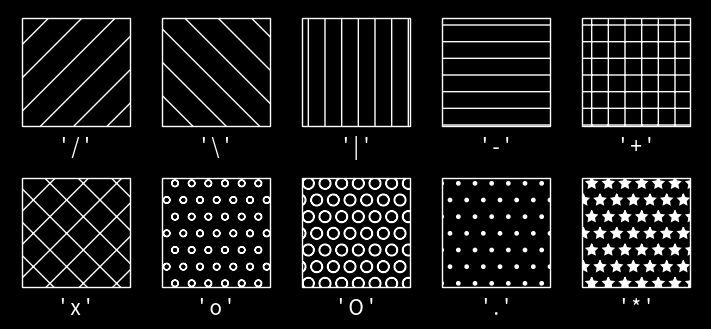

Source code (Python):
import matplotlib.pyplot as plt
from matplotlib.patches import Rectangle

plt.style.use('dark_background')
fig, axs = plt.subplots(2, 5, constrained_layout=True, figsize=(7, 3.2))

hatches = ['/', '\\', '|', '-', '+', 'x', 'o', 'O', '.', '*']


def hatches_plot(ax, h):
    ax.add_patch(Rectangle((0, 0), 2, 2, fill=False, hatch=h))
    ax.text(1, -0.5, f"' {h} '", size=15, ha="center")
    ax.axis('equal')
    ax.axis('off')

for ax, h in zip(axs.flat, hatches):
    hatches_plot(ax, h)



fig.show()